Run: headless pygame with SDL's dummy video driver; simulated clock (each Clock.tick advances the game by its frame time, no real sleeping); random seed 0; keys injected as events and as key.get_pressed() state; no mouse input.
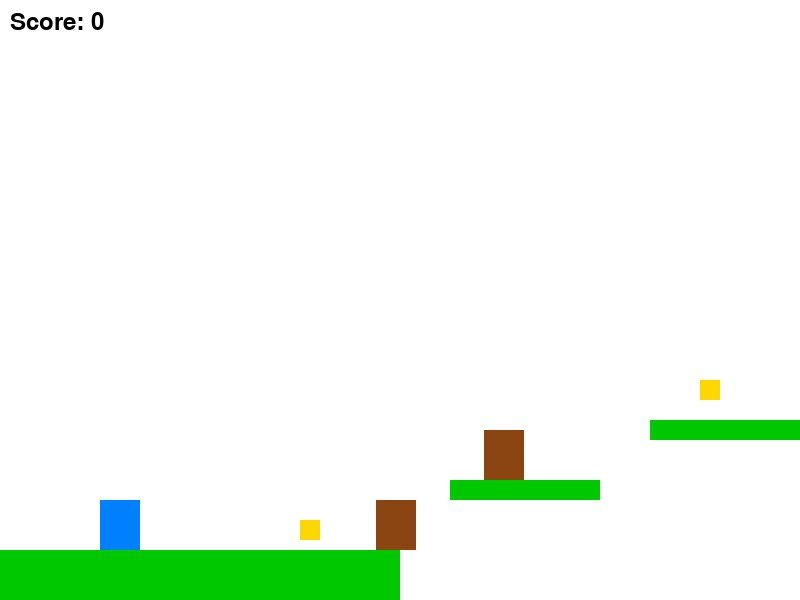
Frame 1 of 2 · flips 1–60 · no input
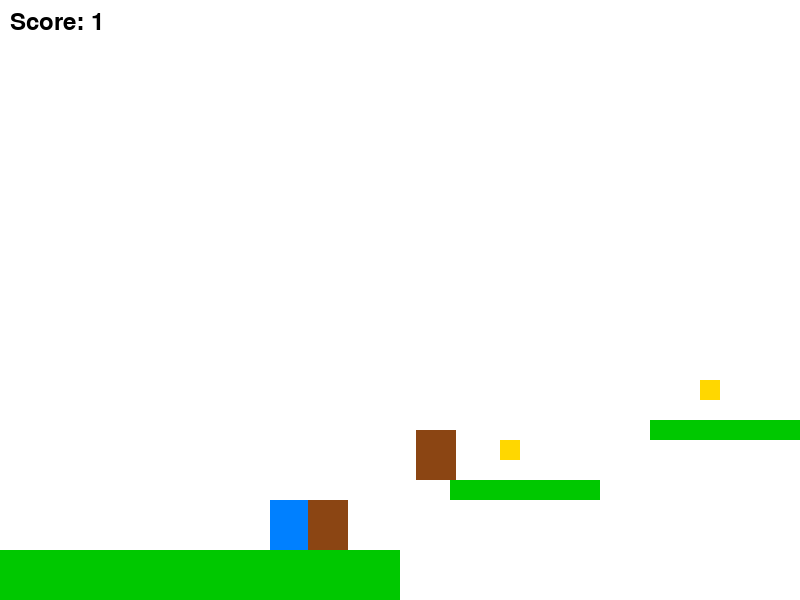
Frame 2 of 2 · flips 61–180 · tapped SPACE, RETURN · held RIGHT (→), D (game ended)

The pygame program that drew these frames:

import pygame
import sys

pygame.init()
WIDTH, HEIGHT = 800, 600
screen = pygame.display.set_mode((WIDTH, HEIGHT))
pygame.display.set_caption("Adi 的平台跳躍遊戲（踩扁敵人版）")

WHITE = (255, 255, 255)
GREEN = (0, 200, 0)
BROWN = (139, 69, 19)
BLACK = (0, 0, 0)
GOLD = (255, 215, 0)
BLUE = (0, 128, 255)

clock = pygame.time.Clock()
FPS = 60

player_w, player_h = 40, 50
player_x, player_y = 100, 500  # 初始位置改一下，不重疊金幣
player_speed = 5
player_y_speed = 0
gravity = 0.5
jump_power = -10
on_ground = False

score = 0
font = pygame.font.SysFont(None, 36)

level_width = 1600

platforms = [
    pygame.Rect(0, 550, 400, 50),
    pygame.Rect(450, 480, 150, 20),
    pygame.Rect(650, 420, 150, 20),
    pygame.Rect(850, 360, 150, 20),
    pygame.Rect(1100, 500, 200, 20),
    pygame.Rect(1400, 550, 200, 50),
]

coins = [
    pygame.Rect(300, 520, 20, 20),
    pygame.Rect(500, 440, 20, 20),
    pygame.Rect(700, 380, 20, 20),
    pygame.Rect(900, 320, 20, 20),
    pygame.Rect(1200, 460, 20, 20),
    pygame.Rect(1500, 520, 20, 20),
]

class Goomba:
    def __init__(self, x, y):
        self.x = x
        self.y = y
        self.speed = 2
        self.direction = 1
        self.w = 40
        self.h = 50
        self.y_speed = 0
        self.on_ground = False
        self.alive = True

    def move(self, platforms):
        if not self.alive:
            return
        self.x += self.speed * self.direction
        if self.x < 0 or self.x + self.w > level_width:
            self.direction *= -1

        self.y_speed += 0.5
        self.y += self.y_speed
        self.on_ground = False
        rect = pygame.Rect(self.x, self.y, self.w, self.h)
        for plat in platforms:
            if rect.colliderect(plat) and self.y_speed >= 0:
                self.y = plat.top - self.h
                self.y_speed = 0
                self.on_ground = True

        front_rect = pygame.Rect(self.x + self.direction * self.speed, self.y + self.h + 1, self.w, 5)
        on_platform_ahead = False
        for plat in platforms:
            if front_rect.colliderect(plat):
                on_platform_ahead = True
                break
        if not on_platform_ahead:
            self.direction *= -1

    def get_rect(self):
        return pygame.Rect(self.x, self.y, self.w, self.h)

    def draw(self, surface, offset_x):
        if self.alive:
            rect = pygame.Rect(self.x - offset_x, self.y, self.w, self.h)
            pygame.draw.rect(surface, BROWN, rect)

running = True
player_rect = pygame.Rect(player_x, player_y, player_w, player_h)

enemies = [
    Goomba(300, 500),
    Goomba(600, 440),
    Goomba(900, 380),
    Goomba(1200, 500),
    Goomba(1400, 500),
]

while running:
    for event in pygame.event.get():
        if event.type == pygame.QUIT:
            running = False

    keys = pygame.key.get_pressed()
    if keys[pygame.K_LEFT]:
        player_x -= player_speed
    if keys[pygame.K_RIGHT]:
        player_x += player_speed

    player_x = max(0, min(player_x, level_width - player_w))

    player_y_speed += gravity
    player_y += player_y_speed

    player_rect = pygame.Rect(player_x, player_y, player_w, player_h)
    on_ground = False
    for plat in platforms:
        if player_rect.colliderect(plat) and player_y_speed >= 0:
            player_y = plat.top - player_h
            player_y_speed = 0
            on_ground = True

    if keys[pygame.K_UP] and on_ground:
        player_y_speed = jump_power
        on_ground = False

    for enemy in enemies:
        enemy.move(platforms)
        if enemy.alive:
            enemy_rect = enemy.get_rect()
            if player_rect.colliderect(enemy_rect):
                if player_y + player_h <= enemy.y + 10 and player_y_speed > 0:
                    enemy.alive = False
                    player_y_speed = jump_power / 2
                    score += 10
                else:
                    print("Game Over!")
                    running = False

    new_coins = []
    for coin in coins:
        if player_rect.colliderect(coin):
            score += 1
        else:
            new_coins.append(coin)
    coins = new_coins

    offset_x = player_x - WIDTH // 2
    offset_x = max(0, min(offset_x, level_width - WIDTH))

    screen.fill(WHITE)
    for plat in platforms:
        rect = pygame.Rect(plat.x - offset_x, plat.y, plat.width, plat.height)
        pygame.draw.rect(screen, GREEN, rect)

    for coin in coins:
        coin_rect = pygame.Rect(coin.x - offset_x, coin.y, coin.width, coin.height)
        pygame.draw.rect(screen, GOLD, coin_rect)

    pygame.draw.rect(screen, BLUE, (player_x - offset_x, player_y, player_w, player_h))

    for enemy in enemies:
        enemy.draw(screen, offset_x)

    score_text = font.render(f"Score: {score}", True, BLACK)
    screen.blit(score_text, (10, 10))

    pygame.display.flip()
    clock.tick(FPS)

pygame.quit()
sys.exit()
